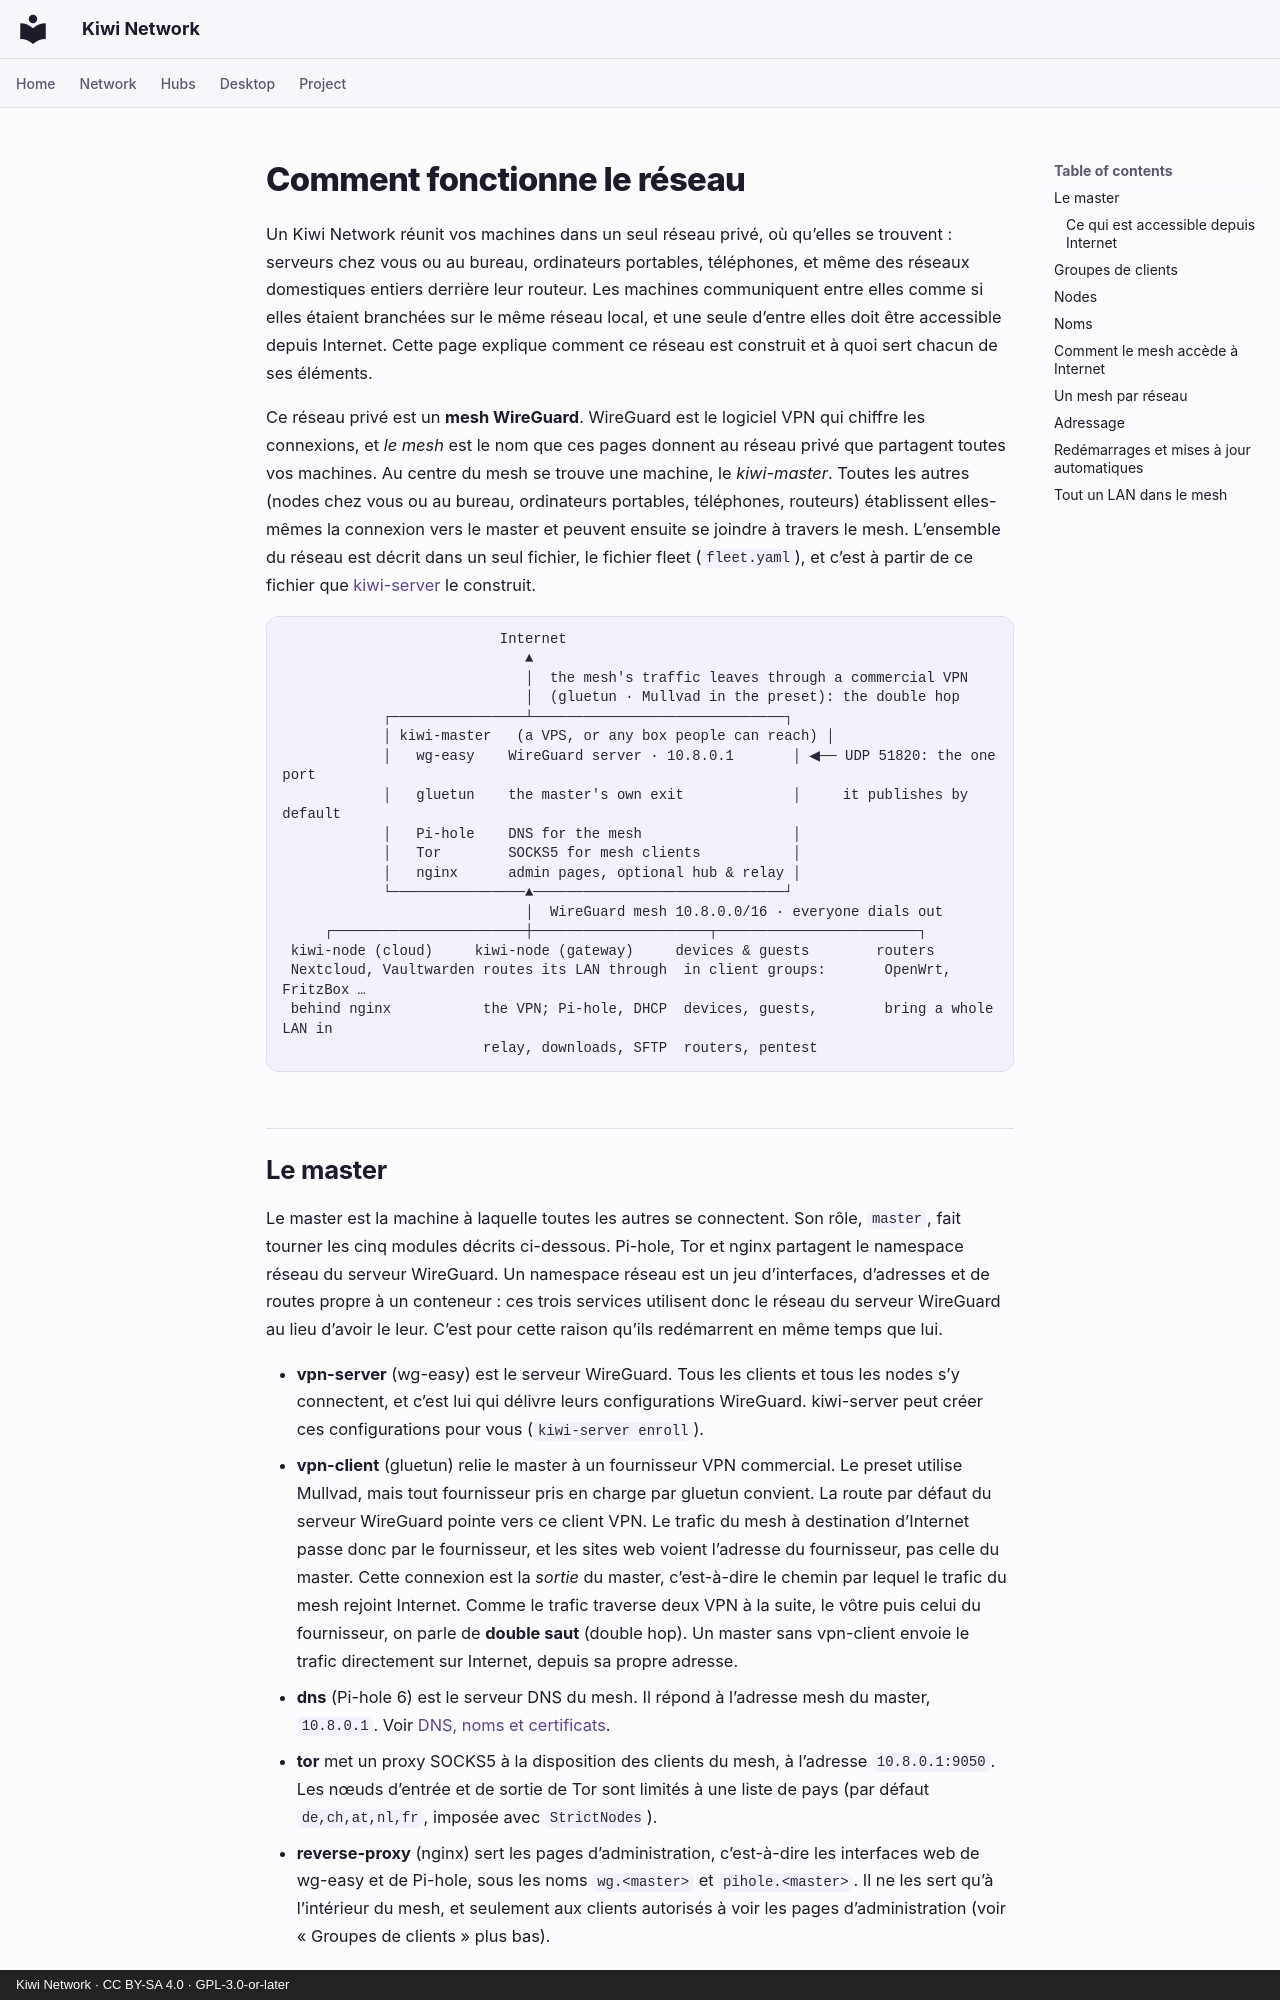

repository: derlocke-ng/kiwi-network · page: network/index.fr/index.html · generator: mkdocs · copyright: Kiwi Network · CC BY-SA 4.0 · GPL-3.0-or-later

# Comment fonctionne le réseau

Un Kiwi Network réunit vos machines dans un seul réseau privé, où qu’elles se
trouvent : serveurs chez vous ou au bureau, ordinateurs portables, téléphones,
et même des réseaux domestiques entiers derrière leur routeur. Les machines
communiquent entre elles comme si elles étaient branchées sur le même réseau
local, et une seule d’entre elles doit être accessible depuis Internet. Cette page
explique comment ce réseau est construit et à quoi sert chacun de ses éléments.

Ce réseau privé est un **mesh WireGuard**. WireGuard est le logiciel VPN qui
chiffre les connexions, et *le mesh* est le nom que ces pages donnent au réseau
privé que partagent toutes vos machines. Au centre du mesh se trouve une
machine, le *kiwi-master*. Toutes les autres (nodes chez vous ou au bureau,
ordinateurs portables, téléphones, routeurs) établissent elles-mêmes la
connexion vers le master et peuvent ensuite se joindre à travers le mesh.
L’ensemble du réseau est décrit dans un seul fichier, le fichier fleet
(`fleet.yaml`), et c’est à partir de ce fichier que
[kiwi-server](../server/index.md) le construit.

```
                          Internet
                             ▲
                             │  the mesh's traffic leaves through a commercial VPN
                             │  (gluetun · Mullvad in the preset): the double hop
            ┌────────────────┴──────────────────────────────┐
            │ kiwi-master   (a VPS, or any box people can reach) │
            │   wg-easy    WireGuard server · 10.8.0.1       │ ◀── UDP 51820: the one port
            │   gluetun    the master's own exit             │     it publishes by default
            │   Pi-hole    DNS for the mesh                  │
            │   Tor        SOCKS5 for mesh clients           │
            │   nginx      admin pages, optional hub & relay │
            └────────────────▲──────────────────────────────┘
                             │  WireGuard mesh 10.8.0.0/16 · everyone dials out
     ┌───────────────────────┼─────────────────────┬────────────────────────┐
 kiwi-node (cloud)     kiwi-node (gateway)     devices & guests        routers
 Nextcloud, Vaultwarden routes its LAN through  in client groups:       OpenWrt, FritzBox …
 behind nginx           the VPN; Pi-hole, DHCP  devices, guests,        bring a whole LAN in
                        relay, downloads, SFTP  routers, pentest
```
